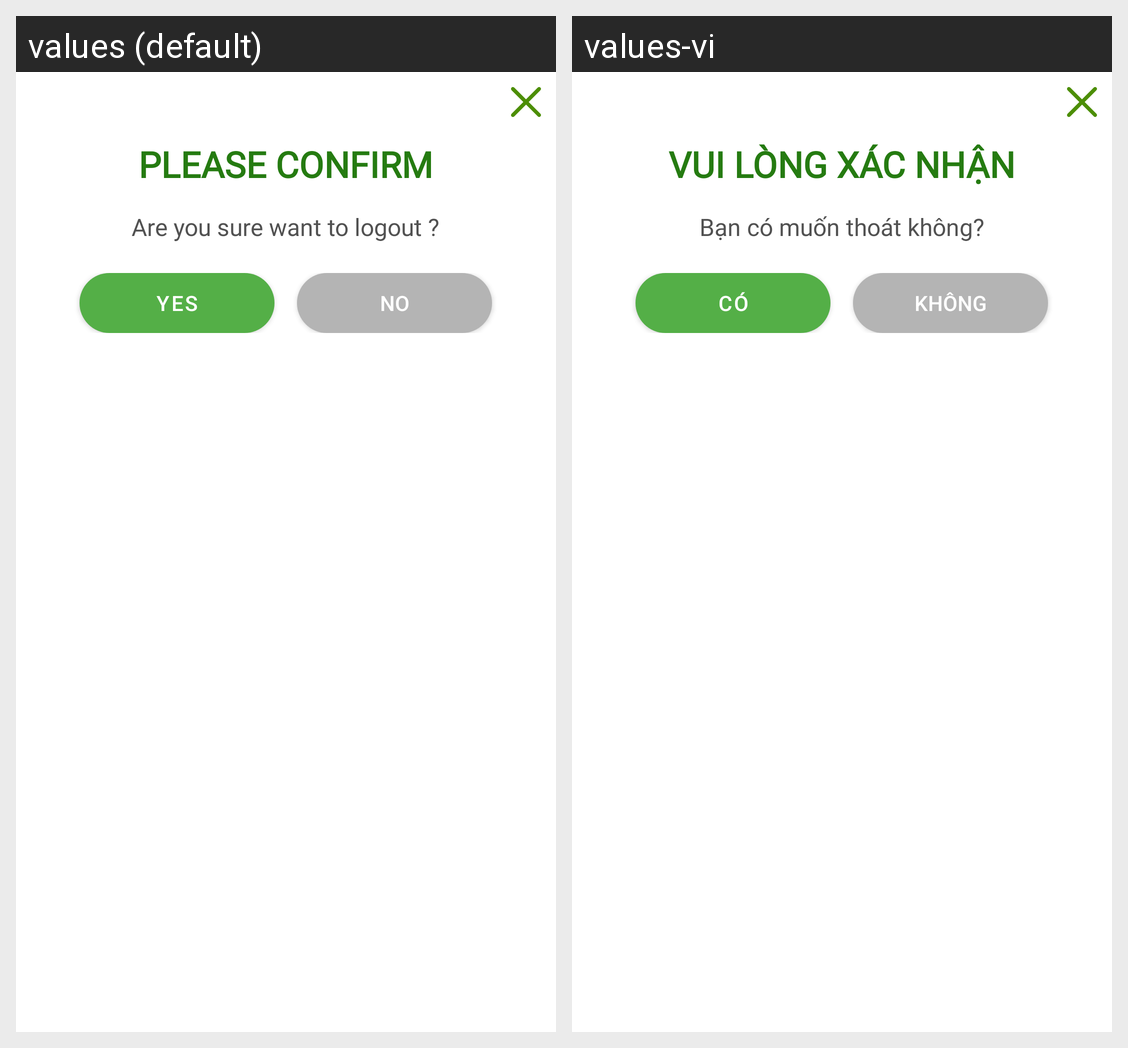

Locale-by-locale string values for the Android screen shown in this grid:
Android screen res/layout/dialog_confirm.xml rendered under 2 locales, left to right: values (default), values-vi. Device: Nexus 5 (rendered at 1080×1920; each locale shown at half size, 540×960, under a caption strip naming it); theme AppTheme.
Strings drawn on this screen, with the default value and each locale's value (text and hints the layout hard-codes, and strings that could not be matched under every locale, appear in the picture but are not listed):

please_confirm
  values: Please Confirm
  values-vi: Vui lòng xác nhận

more_logout
  values: Are you sure want to logout ?
  values-vi: Bạn có muốn thoát không?

yes
  values: Yes
  values-vi: Có

no
  values: No
  values-vi: Không
